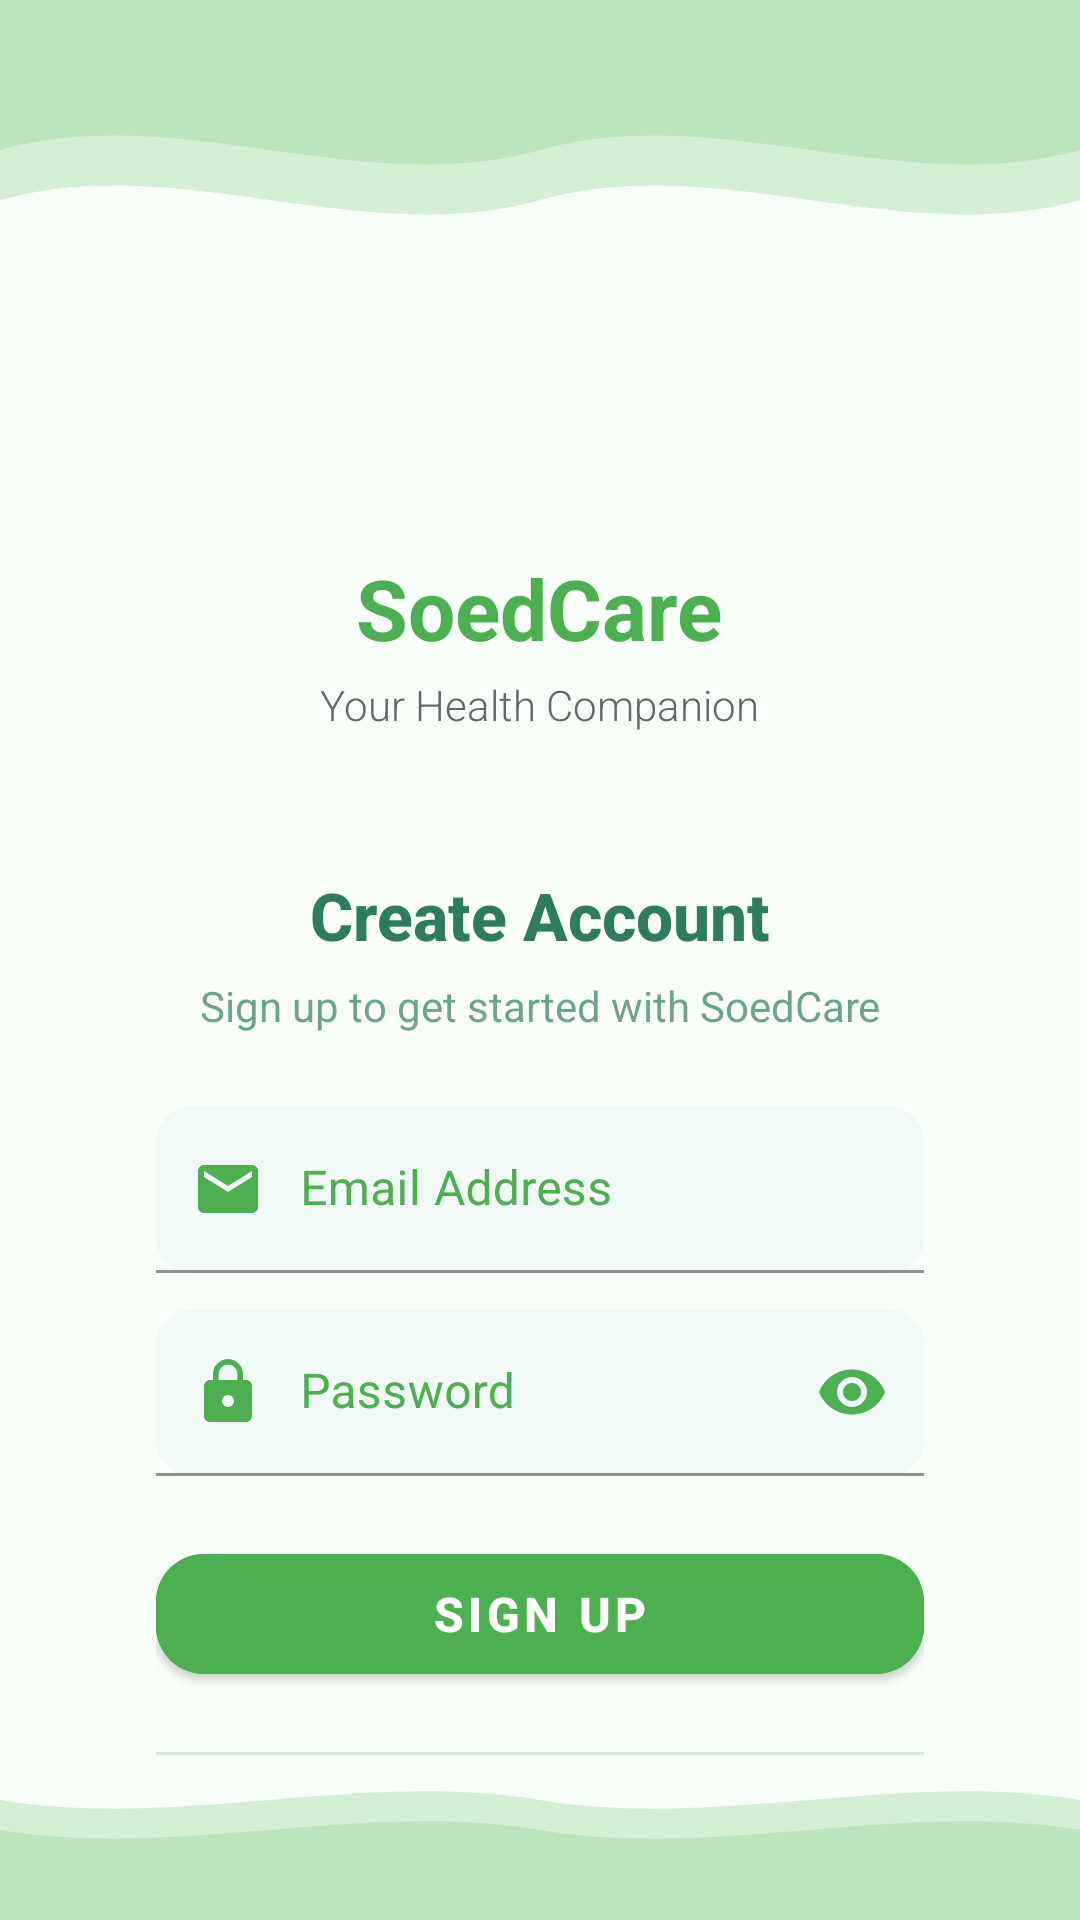

The Android layout XML behind this screen, and the referenced resources:
<!-- AndroidManifest.xml: application theme Theme.SoedCare -->
<!-- res/layout/activity_register.xml -->
<?xml version="1.0" encoding="utf-8"?>
<RelativeLayout xmlns:android="http://schemas.android.com/apk/res/android"
    xmlns:app="http://schemas.android.com/apk/res-auto"
    xmlns:tools="http://schemas.android.com/tools"
    android:layout_width="match_parent"
    android:layout_height="match_parent"
    android:background="#F8FFF8"
    tools:context=".RegisterActivity">

    
    <View
        android:layout_width="match_parent"
        android:layout_height="100dp"
        android:layout_alignParentTop="true"
        android:background="@drawable/wave_shape" />

    
    <LinearLayout
        android:layout_width="match_parent"
        android:layout_height="match_parent"
        android:gravity="center"
        android:orientation="vertical"
        android:padding="24dp">

        
        <LinearLayout
            android:layout_width="wrap_content"
            android:layout_height="wrap_content"
            android:layout_marginTop="8dp"
            android:layout_marginBottom="2dp"
            android:gravity="center"
            android:orientation="vertical">

            
            <ImageView
                android:layout_width="140dp"
                android:layout_height="140dp"
                android:layout_marginBottom="12dp"
                android:contentDescription="SoedCare Logo"
                android:src="@drawable/ic_soedcare_logo" />

            
            <TextView
                android:id="@+id/tv_soedcare"
                android:layout_width="wrap_content"
                android:layout_height="wrap_content"
                android:text="SoedCare"
                android:textSize="28sp"
                android:textStyle="bold"
                android:textColor="#4CAF50"
                android:gravity="center"/>

            <TextView
                android:layout_width="wrap_content"
                android:layout_height="wrap_content"
                android:layout_marginTop="4dp"
                android:fontFamily="sans-serif-light"
                android:text="Your Health Companion"
                android:textColor="#666666"
                android:textSize="14sp" />

        </LinearLayout>

        
        <androidx.cardview.widget.CardView
            android:layout_width="match_parent"
            android:layout_height="wrap_content"
            android:layout_marginBottom="16dp"
            android:background="#FFFFFF"
            app:cardBackgroundColor="#FFFFFF"
            app:cardCornerRadius="24dp"
            app:cardElevation="8dp"/>

        <LinearLayout
            android:layout_width="match_parent"
            android:layout_height="wrap_content"
            android:orientation="vertical"
            android:padding="28dp">

            
            <TextView
                android:layout_width="match_parent"
                android:layout_height="wrap_content"
                android:layout_marginBottom="6dp"
                android:fontFamily="sans-serif-medium"
                android:text="Create Account"
                android:textAlignment="center"
                android:textColor="#2E7D5A"
                android:textSize="22sp"
                android:textStyle="bold" />

            <TextView
                android:layout_width="match_parent"
                android:layout_height="wrap_content"
                android:layout_marginBottom="24dp"
                android:alpha="0.7"
                android:fontFamily="sans-serif"
                android:text="Sign up to get started with SoedCare"
                android:textAlignment="center"
                android:textColor="#2E7D5A"
                android:textSize="14sp" />

            
            <com.google.android.material.textfield.TextInputLayout
                android:layout_width="match_parent"
                android:layout_height="wrap_content"
                android:layout_marginBottom="12dp"
                android:hint="Email Address"
                android:autofillHints="emailAddress"
                android:importantForAutofill="yes"
                app:boxBackgroundColor="#F0F9F5"
                app:boxCornerRadiusBottomEnd="12dp"
                app:boxCornerRadiusBottomStart="12dp"
                app:boxCornerRadiusTopEnd="12dp"
                app:boxCornerRadiusTopStart="12dp"
                app:boxStrokeColor="#4CAF50"
                app:hintTextColor="#4CAF50"
                app:startIconDrawable="@drawable/ic_email"
                app:startIconTint="#4CAF50"
                android:textColorHint="#4CAF50">

                <com.google.android.material.textfield.TextInputEditText
                    android:id="@+id/edt_email_register"
                    android:layout_width="match_parent"
                    android:layout_height="wrap_content"
                    android:inputType="textEmailAddress"
                    android:paddingStart="48dp"
                    android:paddingLeft="16dp"
                    android:textColor="#2E7D5A"
                    android:textSize="16sp"
                    android:textColorHint="#4CAF50"/>

            </com.google.android.material.textfield.TextInputLayout>

            
            <com.google.android.material.textfield.TextInputLayout
                android:layout_width="match_parent"
                android:layout_height="wrap_content"
                android:layout_marginBottom="20dp"
                android:hint="Password"
                app:boxBackgroundColor="#F0F9F5"
                app:boxCornerRadiusBottomEnd="12dp"
                app:boxCornerRadiusBottomStart="12dp"
                app:boxCornerRadiusTopEnd="12dp"
                app:boxCornerRadiusTopStart="12dp"
                app:boxStrokeColor="#4CAF50"
                app:endIconMode="password_toggle"
                app:endIconTint="#4CAF50"
                app:hintTextColor="#4CAF50"
                app:startIconDrawable="@drawable/ic_lock"
                app:startIconTint="#4CAF50"
                android:textColorHint="#4CAF50">

                <com.google.android.material.textfield.TextInputEditText
                    android:id="@+id/edt_password_register"
                    android:layout_width="match_parent"
                    android:layout_height="wrap_content"
                    android:inputType="textPassword"
                    android:paddingStart="48dp"
                    android:paddingLeft="16dp"
                    android:textColor="#2E7D5A"
                    android:textSize="16sp"/>

            </com.google.android.material.textfield.TextInputLayout>

            
            <com.google.android.material.button.MaterialButton
                android:id="@+id/btn_register"
                android:layout_width="match_parent"
                android:layout_height="52dp"
                android:layout_marginBottom="20dp"
                android:backgroundTint="#4CAF50"
                android:fontFamily="sans-serif-medium"
                android:text="Sign Up"
                android:textColor="@android:color/white"
                android:textSize="16sp"
                android:textStyle="bold"
                app:cornerRadius="16dp"
                app:elevation="4dp"
                app:rippleColor="#81C784" />

            
            <View
                android:layout_width="match_parent"
                android:layout_height="1dp"
                android:layout_marginBottom="20dp"
                android:alpha="0.2"
                android:background="#4CAF50" />

            <LinearLayout
                android:layout_width="match_parent"
                android:layout_height="wrap_content"
                android:orientation="horizontal"
                android:layout_marginTop="8dp">

                <TextView
                    android:layout_width="0dp"
                    android:layout_height="wrap_content"
                    android:layout_weight="1"
                    android:fontFamily="sans-serif"
                    android:text="Already have an account? "
                    android:textColor="#666666"
                    android:textSize="14sp" />

                <TextView
                    android:id="@+id/tv_to_login"
                    android:layout_width="wrap_content"
                    android:layout_height="wrap_content"
                    android:background="?android:attr/selectableItemBackground"
                    android:clickable="true"
                    android:focusable="true"
                    android:fontFamily="sans-serif-medium"
                    android:paddingStart="8dp"
                    android:paddingEnd="8dp"
                    android:text="Sign In"
                    android:textColor="#4CAF50"
                    android:textSize="14sp"
                    android:textStyle="bold" />
            </LinearLayout>

        </LinearLayout>

    </LinearLayout>

    
    <View
        android:layout_width="match_parent"
        android:layout_height="60dp"
        android:layout_alignParentBottom="true"
        android:background="@drawable/wave_shape_bottom" />

</RelativeLayout>
<!-- resources referenced by this layout -->
<resources>
  <!-- drawable ic_email (drawable) -->
  <?xml version="1.0" encoding="utf-8"?>
  <vector xmlns:android="http://schemas.android.com/apk/res/android"
      android:width="24dp"
      android:height="24dp"
      android:viewportWidth="24"
      android:viewportHeight="24">
      <path
          android:fillColor="#4CAF50"
          android:pathData="M20,4H4C2.9,4 2,4.9 2,6v12c0,1.1 0.9,2 2,2h16c1.1,0 2,-0.9 2,-2V6C22,4.9 21.1,4 20,4zM20,8l-8,5L4,8V6l8,5l8,-5V8z" />
  </vector>
  <!-- drawable ic_lock (drawable) -->
  <?xml version="1.0" encoding="utf-8"?>
  <vector xmlns:android="http://schemas.android.com/apk/res/android"
      android:width="24dp"
      android:height="24dp"
      android:viewportWidth="24"
      android:viewportHeight="24">
      <path
          android:fillColor="#4CAF50"
          android:pathData="M18,8h-1V6c0,-2.76 -2.24,-5 -5,-5S7,3.24 7,6v2H6c-1.1,0 -2,0.9 -2,2v10c0,1.1 0.9,2 2,2h12c1.1,0 2,-0.9 2,-2V10C20,8.9 19.1,8 18,8zM12,17c-1.1,0 -2,-0.9 -2,-2s0.9,-2 2,-2s2,0.9 2,2S13.1,17 12,17zM15.1,8H8.9V6c0,-1.71 1.39,-3.1 3.1,-3.1s3.1,1.39 3.1,3.1V8z" />
  </vector>
  <!-- drawable wave_shape (drawable) -->
  <?xml version="1.0" encoding="utf-8"?>
  <vector xmlns:android="http://schemas.android.com/apk/res/android"
      android:width="360dp"
      android:height="120dp"
      android:viewportWidth="360"
      android:viewportHeight="120">
      <path
          android:fillColor="#81C784"
          android:fillAlpha="0.3"
          android:pathData="M0,0 L360,0 L360,80 C300,100 240,60 180,80 C120,100 60,60 0,80 Z" />
      <path
          android:fillColor="#A5D6A7"
          android:fillAlpha="0.5"
          android:pathData="M0,0 L360,0 L360,60 C300,80 240,40 180,60 C120,80 60,40 0,60 Z" />
  </vector>
  <!-- drawable wave_shape_bottom (drawable) -->
  <?xml version="1.0" encoding="utf-8"?>
  <vector xmlns:android="http://schemas.android.com/apk/res/android"
      android:width="360dp"
      android:height="120dp"
      android:viewportWidth="360"
      android:viewportHeight="120">
  
      
      <path
          android:fillColor="#81C784"
          android:fillAlpha="0.3"
          android:pathData="M0,120 L360,120 L360,40 C300,20 240,60 180,40 C120,20 60,60 0,40 Z" />
  
      
      <path
          android:fillColor="#A5D6A7"
          android:fillAlpha="0.5"
          android:pathData="M0,120 L360,120 L360,60 C300,40 240,80 180,60 C120,40 60,80 0,60 Z" />
  </vector>
  <style name="Theme.SoedCare" parent="Theme.MaterialComponents.DayNight.NoActionBar">
          
          <item name="colorPrimary">@color/green_500</item>
          <item name="colorPrimaryVariant">@color/green_700</item>
          <item name="colorOnPrimary">@color/white</item>
  
          
          <item name="colorSecondary">@color/teal_200</item>
          <item name="colorSecondaryVariant">@color/teal_700</item>
          <item name="colorOnSecondary">@color/black</item>
  
  
  
          
          <item name="android:statusBarColor">@color/green_500</item>
          <item name="android:windowLightStatusBar">true</item>
      </style>
  <color name="green_500">#4CAF50</color>
  <color name="green_700">#388E3C</color>
  <color name="white">#FFFFFFFF</color>
  <color name="teal_200">#FF03DAC5</color>
  <color name="teal_700">#FF018786</color>
  <color name="black">#FF000000</color>
</resources>
